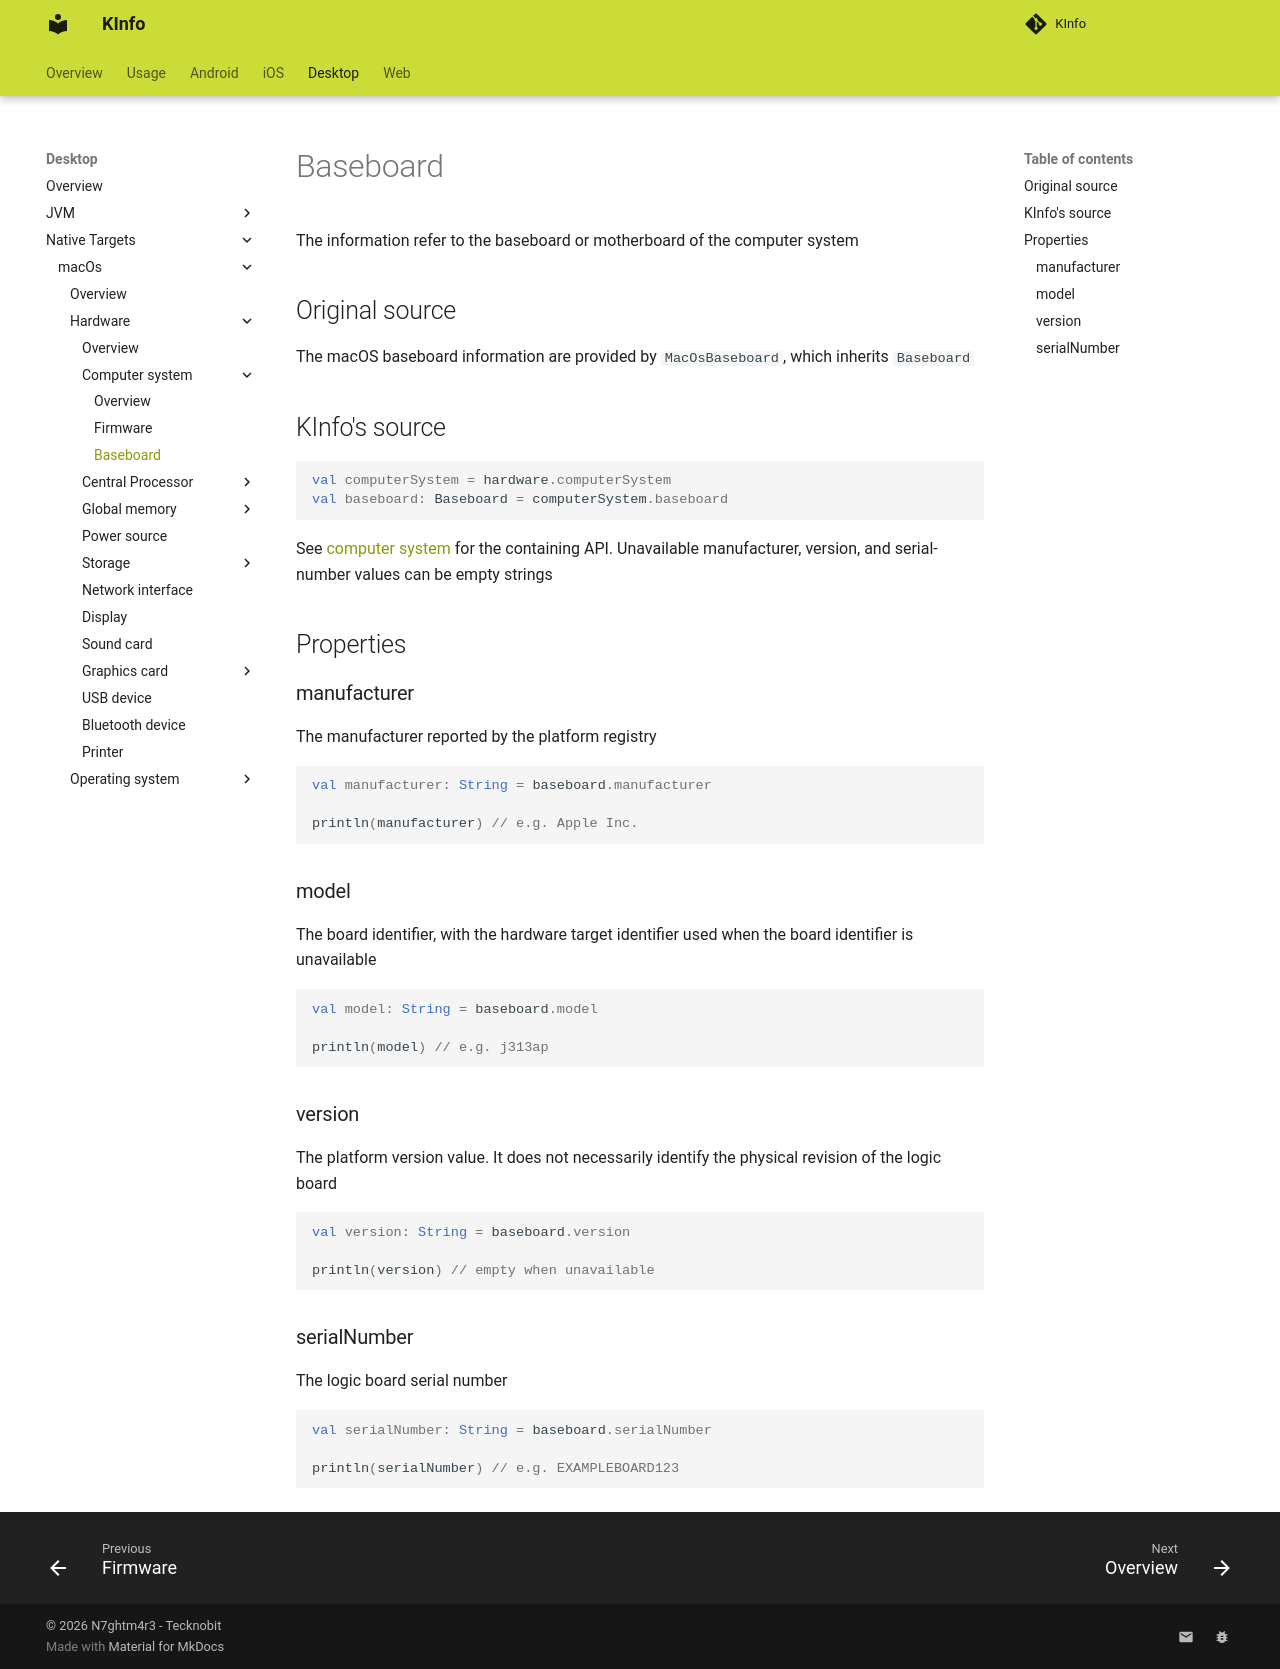

repository: N7ghtm4r3/KInfo · page: desktop/macos/hardware/computersystem/baseboard/index.html · generator: mkdocs

# Baseboard

The information refer to the baseboard or motherboard of the computer system

## Original source

The macOS baseboard information are provided by `MacOsBaseboard`, which inherits `Baseboard`

## KInfo's source

```kotlin
val computerSystem = hardware.computerSystem
val baseboard: Baseboard = computerSystem.baseboard
```

See [computer system](computer_system.md) for the containing API. Unavailable manufacturer, version, and serial-number values can be empty strings

## Properties

### manufacturer

The manufacturer reported by the platform registry

```kotlin
val manufacturer: String = baseboard.manufacturer

println(manufacturer) // e.g. Apple Inc.
```

### model

The board identifier, with the hardware target identifier used when the board identifier is unavailable

```kotlin
val model: String = baseboard.model

println(model) // e.g. j313ap
```

### version

The platform version value. It does not necessarily identify the physical revision of the logic board

```kotlin
val version: String = baseboard.version

println(version) // empty when unavailable
```

### serialNumber

The logic board serial number

```kotlin
val serialNumber: String = baseboard.serialNumber

println(serialNumber) // e.g. EXAMPLEBOARD123
```
